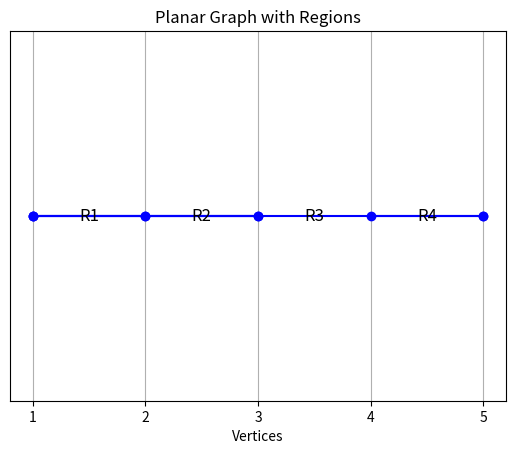

Reproduce this figure in Python.
import matplotlib.pyplot as plt

# Example planar graph data
vertices = [1, 2, 3, 4, 5]
edges = [(1, 2), (2, 3), (3, 1), (4, 5), (5, 1)]

# Draw the graph
fig, ax = plt.subplots()
for edge in edges:
    x = [vertices[edge[0]-1], vertices[edge[1]-1]]
    y = [0, 0]  # Set y to 0 for simplicity
    ax.plot(x, y, marker='o', linestyle='-', color='b')

# Add region labels
regions = ['R1', 'R2', 'R3', 'R4']
for i, region in enumerate(regions):
    x = (vertices[i] + vertices[(i+1)%len(vertices)]) / 2
    y = 0
    ax.text(x, y, region, fontsize=12, ha='center', va='center')

ax.set_xticks(vertices)
ax.set_yticks([])
ax.set_xlabel('Vertices')
ax.set_title('Planar Graph with Regions')
plt.grid()
plt.show()
